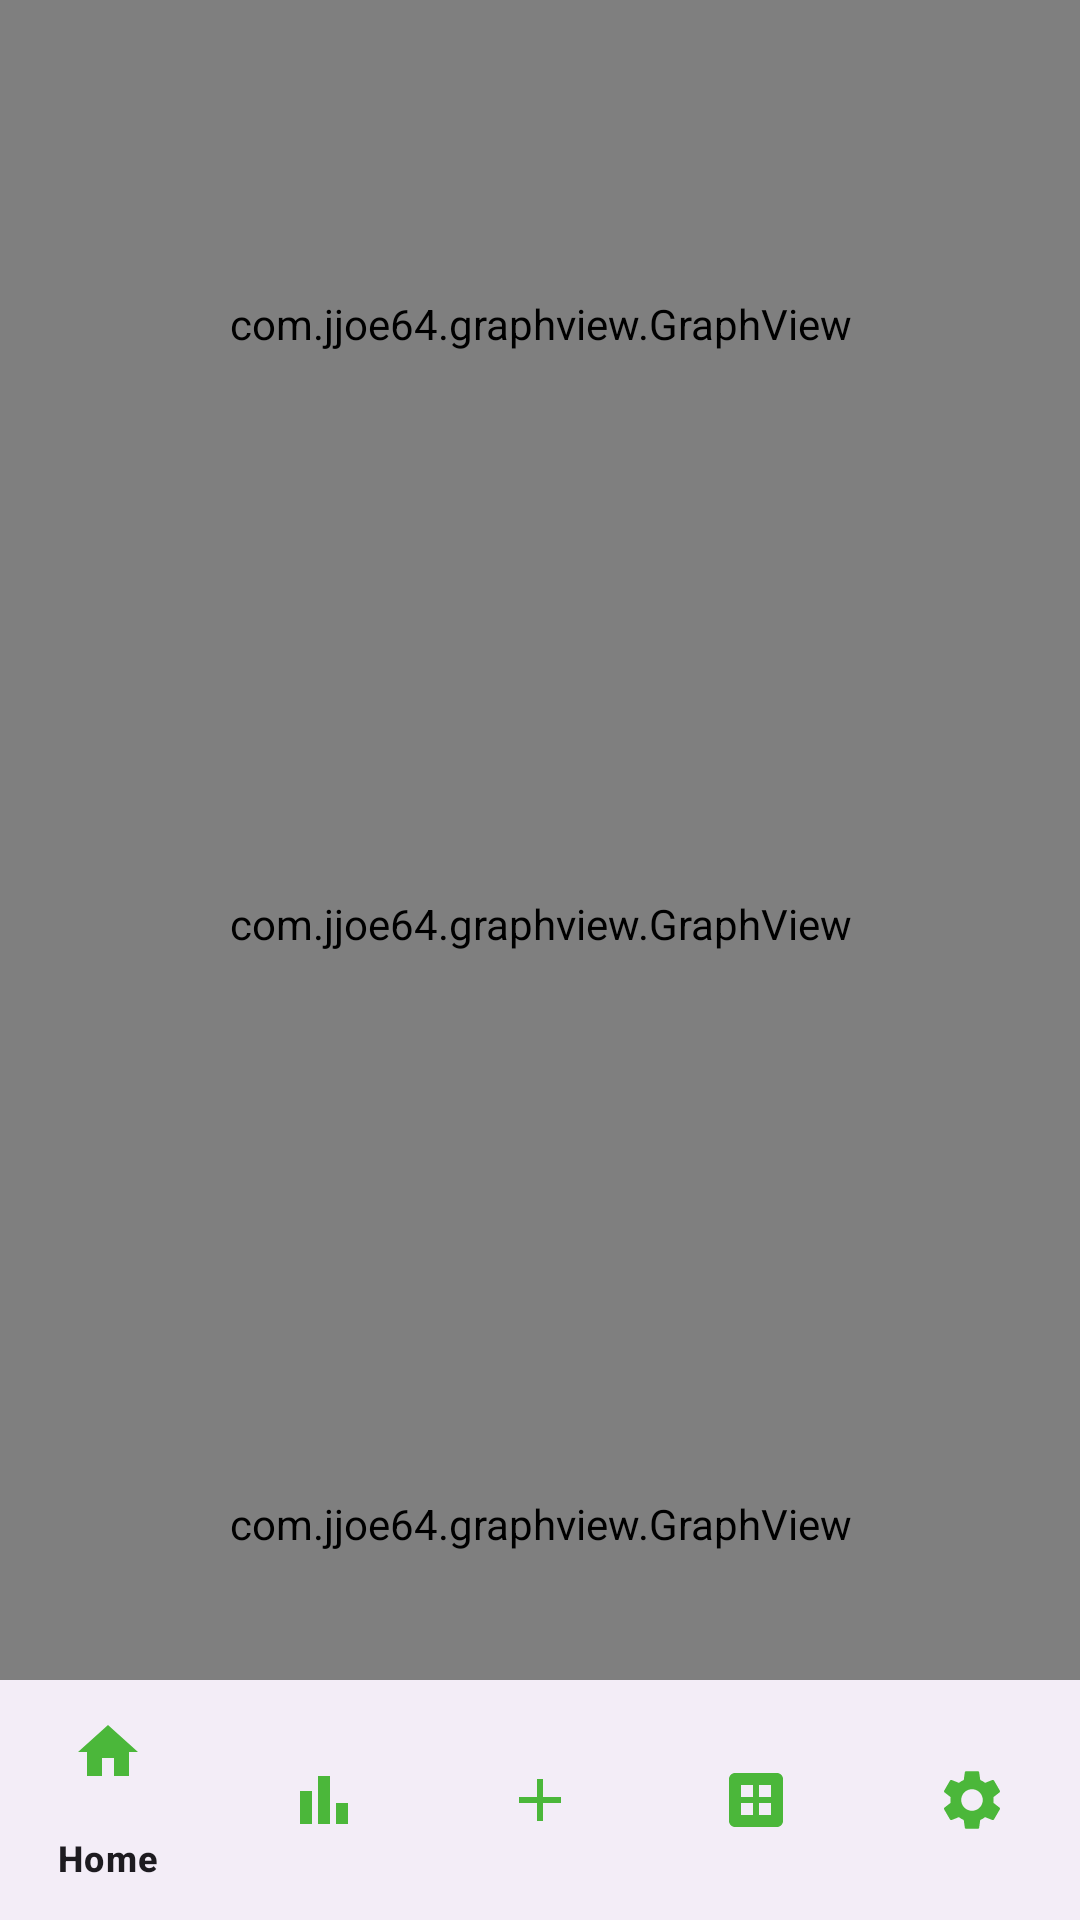

Layout XML and referenced resources for this Android screen:
<!-- AndroidManifest.xml: application theme Theme.example -->
<!-- res/layout/activity_graph.xml -->
<?xml version="1.0" encoding="utf-8"?>
<androidx.constraintlayout.widget.ConstraintLayout xmlns:android="http://schemas.android.com/apk/res/android"
    xmlns:app="http://schemas.android.com/apk/res-auto"
    xmlns:tools="http://schemas.android.com/tools"
    android:layout_width="match_parent"
    android:layout_height="match_parent"
    tools:context=".ActivityFiles.GraphActivity">

    <com.google.android.material.bottomnavigation.BottomNavigationView
        android:id="@+id/bottomNavigationView"
        android:layout_width="0dp"
        android:layout_height="wrap_content"
        app:layout_constraintBottom_toBottomOf="parent"
        app:layout_constraintEnd_toEndOf="parent"
        app:layout_constraintStart_toStartOf="parent"
        app:menu="@menu/bottom_nav_menu"
        app:itemIconTint="@color/primary_color"
        />

    <com.jjoe64.graphview.GraphView
        android:id="@+id/graphActivityGraph"
        android:layout_width="match_parent"
        android:layout_height="200dip"
        android:background="@drawable/rounded_background"
        android:foregroundGravity="center"
        android:paddingTop="16dp"
        app:layout_constraintTop_toTopOf="parent" />



































    <com.jjoe64.graphview.GraphView
        android:id="@+id/graphActivityGraph2"
        android:layout_width="match_parent"
        android:layout_height="200dip"
        android:background="@drawable/rounded_background"
        android:foregroundGravity="center"
        android:paddingTop="16dp"
        app:layout_constraintTop_toBottomOf="@+id/graphActivityGraph" />

    <com.jjoe64.graphview.GraphView
        android:id="@+id/graphActivityGraph3"
        android:layout_width="match_parent"
        android:layout_height="200dip"
        android:background="@drawable/rounded_background"
        android:foregroundGravity="center"
        android:paddingTop="16dp"
        app:layout_constraintTop_toBottomOf="@+id/graphActivityGraph2" />

    <FrameLayout
        android:layout_width="0dp"
        android:layout_height="0dp"
        app:layout_constraintBottom_toTopOf="@+id/bottomNavigationView"
        app:layout_constraintEnd_toEndOf="parent"
        app:layout_constraintStart_toStartOf="parent">

    </FrameLayout>
</androidx.constraintlayout.widget.ConstraintLayout>
<!-- resources referenced by this layout -->
<resources>
  <color name="black">#FF000000</color>
  <color name="primary_color">#FF4BB73A</color> #Green
  <color name="white">#F9F9F9</color>
  <!-- drawable rounded_background (drawable) -->
  <?xml version="1.0" encoding="utf-8"?>
  <shape xmlns:android="http://schemas.android.com/apk/res/android">
      <corners android:radius="16dp" /> 
      <solid android:color="@color/white" /> 
  </shape>
  <style name="Theme.example" parent="Base.Theme.example" />
  <style name="Base.Theme.example" parent="Theme.Material3.DayNight.NoActionBar">
          
          
      </style>
</resources>
